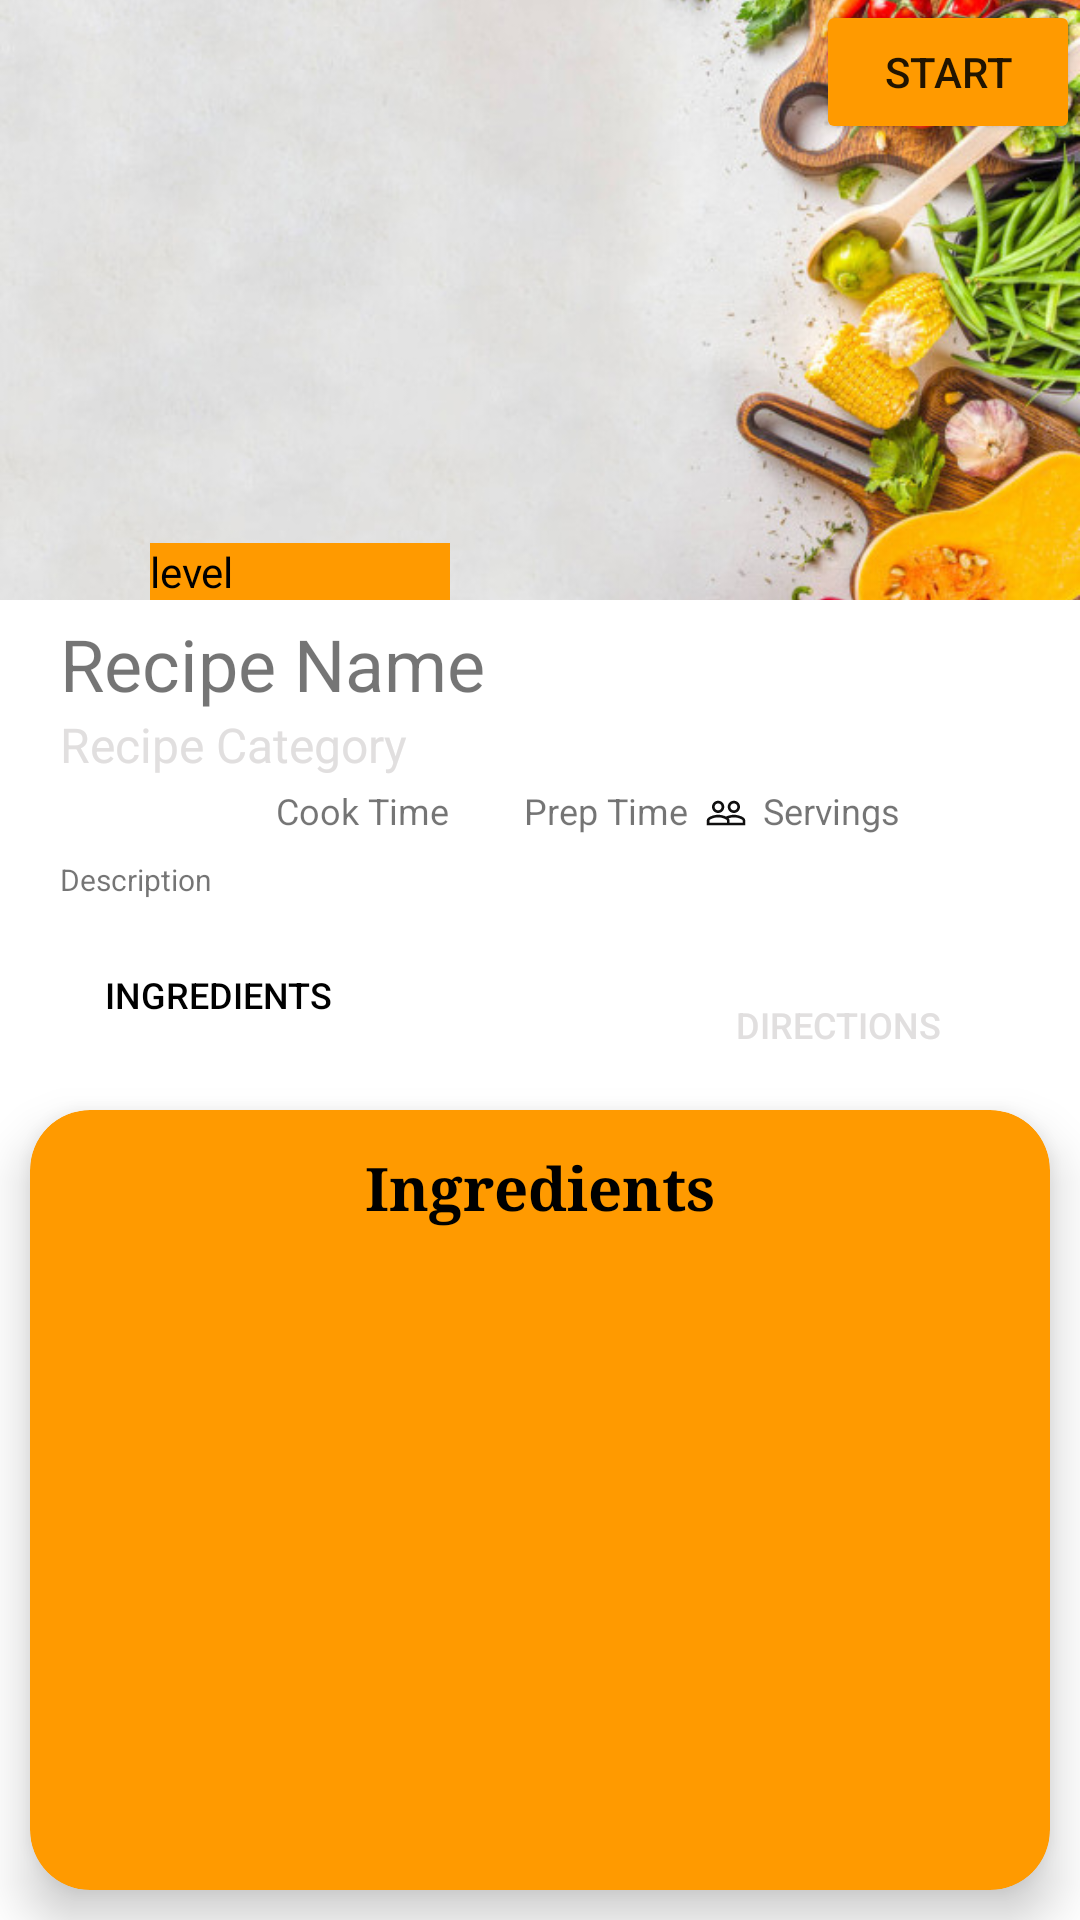

Produce the Android XML layout that renders to this screen, including the resource entries it uses.
<!-- AndroidManifest.xml: application theme Theme.ChefItUpApp -->
<!-- res/layout/activity_single_recipe_page.xml -->
<?xml version="1.0" encoding="utf-8"?>
<layout xmlns:android="http://schemas.android.com/apk/res/android"
    xmlns:app="http://schemas.android.com/apk/res-auto"
    xmlns:tools="http://schemas.android.com/tools"
    tools:context=".SingleRecipePage">
<RelativeLayout
    android:layout_width="match_parent"
    android:layout_height="match_parent">

    <LinearLayout
        android:layout_width="match_parent"
        android:layout_height="match_parent"
        android:orientation="vertical">

        <RelativeLayout
            android:layout_width="match_parent"
            android:layout_height="200dp"
            android:background="@color/gray">

            <ImageView
                android:id="@+id/single_recipe_Image"
                android:layout_width="match_parent"
                android:layout_height="match_parent"
                android:scaleType="centerCrop"
                android:src="@drawable/loginbackground" />

            <ImageView
                android:id="@+id/backButton"
                android:layout_width="40dp"
                android:layout_height="40dp"
                android:layout_alignParentLeft="true"
                android:layout_alignParentTop="true"
                android:src="@drawable/ic_baseline_back" />

            <Button
                android:id="@+id/startButton"
                android:layout_width="wrap_content"
                android:layout_height="wrap_content"
                android:layout_alignParentTop="true"
                android:backgroundTint="@color/yellow"
                android:layout_alignParentRight="true"
                android:text="Start" />

            <TextView
                android:id="@+id/single_recipe_level"
                android:layout_width="100dp"
                android:layout_height="wrap_content"
                android:background="@color/yellow"
                android:text="level"
                android:textColor="@color/black"
                android:layout_marginLeft="50dp"
                android:layout_alignParentBottom="true"/>

        </RelativeLayout>

        <RelativeLayout
            android:layout_width="match_parent"
            android:layout_height="160dp"
            android:paddingLeft="20dp"
            android:paddingRight="20dp"
            android:paddingTop="5dp">

            <TextView
                android:id="@+id/single_recipe_name"
                android:layout_width="match_parent"
                android:layout_height="wrap_content"
                android:text="Recipe Name"
                android:textSize="24dp"/>
            <TextView
                android:id="@+id/single_recipe_category"
                android:layout_width="match_parent"
                android:layout_height="wrap_content"
                android:textSize="16dp"
                android:text="Recipe Category"
                android:textColor="@color/gray"
                android:layout_below="@+id/single_recipe_name"/>
            <ImageView
                android:id="@+id/cook_time_image"
                android:layout_width="19dp"
                android:layout_height="19dp"
                android:paddingTop="5dp"
                android:layout_marginLeft="50dp"
                android:src="@drawable/ic_baseline_time"
                android:layout_below="@+id/single_recipe_category"/>
            <TextView
                android:id="@+id/single_recipe_cookTime"
                android:layout_width="wrap_content"
                android:padding="3dp"
                android:layout_height="wrap_content"
                android:layout_toRightOf="@+id/cook_time_image"
                android:text="Cook Time"
                android:textSize="12dp"
                android:layout_below="@+id/single_recipe_category"/>
            <ImageView
                android:id="@+id/prep_time_image"
                android:layout_width="19dp"
                android:layout_height="19dp"
                android:paddingTop="5dp"
                android:src="@drawable/ic_baseline_time"
                android:layout_toRightOf="@+id/single_recipe_cookTime"
                android:layout_below="@+id/single_recipe_category"/>
            <TextView
                android:id="@+id/single_recipe_prepTime"
                android:layout_width="wrap_content"
                android:layout_height="wrap_content"
                android:padding="3dp"
                android:text="Prep Time"
                android:layout_toRightOf="@+id/prep_time_image"
                android:textSize="12dp"
                android:layout_below="@+id/single_recipe_category"/>
            <ImageView
                android:id="@+id/serving_image"
                android:layout_width="19dp"
                android:layout_height="19dp"
                android:paddingTop="5dp"
                android:src="@drawable/ic_baseline_people"
                android:layout_toRightOf="@+id/single_recipe_prepTime"
                android:layout_below="@+id/single_recipe_category"/>

            <TextView
                android:id="@+id/single_recipe_serving"
                android:layout_width="wrap_content"
                android:layout_height="wrap_content"
                android:layout_below="@+id/single_recipe_category"
                android:layout_toRightOf="@+id/serving_image"
                android:padding="3dp"
                android:text="Servings"
                android:textSize="12dp" />

            <TextView
                android:id="@+id/single_recipe_description"
                android:layout_width="match_parent"
                android:paddingTop="5dp"
                android:layout_height="wrap_content"
                android:text="Description"
                android:textSize="10dp"
                android:lines="3"
                android:layout_below="@id/single_recipe_cookTime"/>

            <RelativeLayout
                android:layout_below="@+id/single_recipe_description"
                android:layout_width="match_parent"
                android:layout_height="wrap_content"
                android:layout_centerInParent="true">

                <Button
                    android:id="@+id/ingredientsButton"
                    android:textSize="12sp"
                    android:layout_marginLeft="15dp"
                    android:layout_width="150dp"
                    android:layout_height="wrap_content"
                    android:background="#00000000"
                    android:elevation="0dp"
                    android:gravity="left"
                    android:text="Ingredients"
                    android:textColor="@color/black" />

                <Button
                    android:id="@+id/directionsButton"
                    android:layout_width="150dp"
                    android:layout_height="wrap_content"
                    android:layout_marginLeft="34dp"
                    android:layout_toRightOf="@+id/ingredientsButton"
                    android:background="#00000000"
                    android:text="Directions"
                    android:textColor="@color/gray"
                    android:textSize="12sp" />
            </RelativeLayout>
        </RelativeLayout>

        <LinearLayout
            android:layout_width="match_parent"
            android:layout_height="match_parent">

            <com.google.android.material.card.MaterialCardView
                android:id="@+id/recipes_completed_btn"
                android:layout_width="0dp"
                android:layout_height="match_parent"
                android:layout_weight="1"
                app:cardBackgroundColor="@color/yellow"
                app:cardCornerRadius="20dp"
                app:cardElevation="10dp"
                android:layout_margin="10dp">

                <RelativeLayout
                    android:layout_width="match_parent"
                    android:layout_height="match_parent"
                    android:padding="5dp">
                    <TextView
                        android:id="@+id/single_recipe_ingredients"
                        android:layout_width="wrap_content"
                        android:layout_height="wrap_content"
                        android:text="Ingredients"
                        android:layout_marginTop="5dp"
                        android:textSize="20sp"
                        android:includeFontPadding="false"
                        android:textColor="@color/black"
                        android:fontFamily="serif"
                        android:textStyle="bold"
                        android:layout_centerHorizontal="true"
                        android:padding="5dp"/>
                    <ListView
                        android:id="@+id/single_recipe_ingredientList"
                        android:layout_below="@+id/single_recipe_ingredients"
                        android:layout_width="match_parent"
                        android:layout_height="wrap_content"
                        android:padding="3dp"
                        android:layout_alignParentLeft="true"/>
                    <ListView
                        android:id="@+id/single_recipe_directionList"
                        android:layout_width="match_parent"
                        android:layout_height="wrap_content"
                        android:layout_below="@+id/single_recipe_ingredients"
                        android:padding="3dp"
                        android:layout_alignParentLeft="true"
                        android:visibility="invisible"/>

                </RelativeLayout>

            </com.google.android.material.card.MaterialCardView>

        </LinearLayout>

    </LinearLayout>

</RelativeLayout>
</layout>
<!-- resources referenced by this layout -->
<resources>
  <color name="black">#FF000000</color>
  <color name="gray">#E1DFDF</color>
  <color name="yellow">#FF9A00</color>
  <!-- drawable ic_baseline_people (drawable) -->
  <vector android:height="24dp" android:tint="#100F0F"
      android:viewportHeight="24" android:viewportWidth="24"
      android:width="24dp" xmlns:android="http://schemas.android.com/apk/res/android">
      <path android:fillColor="@android:color/white" android:pathData="M16.5,13c-1.2,0 -3.07,0.34 -4.5,1 -1.43,-0.67 -3.3,-1 -4.5,-1C5.33,13 1,14.08 1,16.25L1,19h22v-2.75c0,-2.17 -4.33,-3.25 -6.5,-3.25zM12.5,17.5h-10v-1.25c0,-0.54 2.56,-1.75 5,-1.75s5,1.21 5,1.75v1.25zM21.5,17.5L14,17.5v-1.25c0,-0.46 -0.2,-0.86 -0.52,-1.22 0.88,-0.3 1.96,-0.53 3.02,-0.53 2.44,0 5,1.21 5,1.75v1.25zM7.5,12c1.93,0 3.5,-1.57 3.5,-3.5S9.43,5 7.5,5 4,6.57 4,8.5 5.57,12 7.5,12zM7.5,6.5c1.1,0 2,0.9 2,2s-0.9,2 -2,2 -2,-0.9 -2,-2 0.9,-2 2,-2zM16.5,12c1.93,0 3.5,-1.57 3.5,-3.5S18.43,5 16.5,5 13,6.57 13,8.5s1.57,3.5 3.5,3.5zM16.5,6.5c1.1,0 2,0.9 2,2s-0.9,2 -2,2 -2,-0.9 -2,-2 0.9,-2 2,-2z"/>
  </vector>
  <!-- drawable loginbackground: jpg bitmap (drawable, 64641 bytes) -->
  <style name="Theme.ChefItUpApp" parent="Theme.MaterialComponents.DayNight.NoActionBar">
          
          <item name="colorPrimary">@color/purple_500</item>
          <item name="colorPrimaryVariant">@color/purple_700</item>
          <item name="colorOnPrimary">@color/white</item>
          
          <item name="colorSecondary">@color/teal_200</item>
          <item name="colorSecondaryVariant">@color/teal_700</item>
          <item name="colorOnSecondary">@color/black</item>
          
          <item name="android:statusBarColor" tools:targetApi="l">?attr/colorPrimaryVariant</item>
          
      </style>
  <color name="purple_500">#FF6200EE</color>
  <color name="purple_700">#FF3700B3</color>
  <color name="white">#FFFFFFFF</color>
  <color name="teal_200">#FF03DAC5</color>
  <color name="teal_700">#FF018786</color>
</resources>
